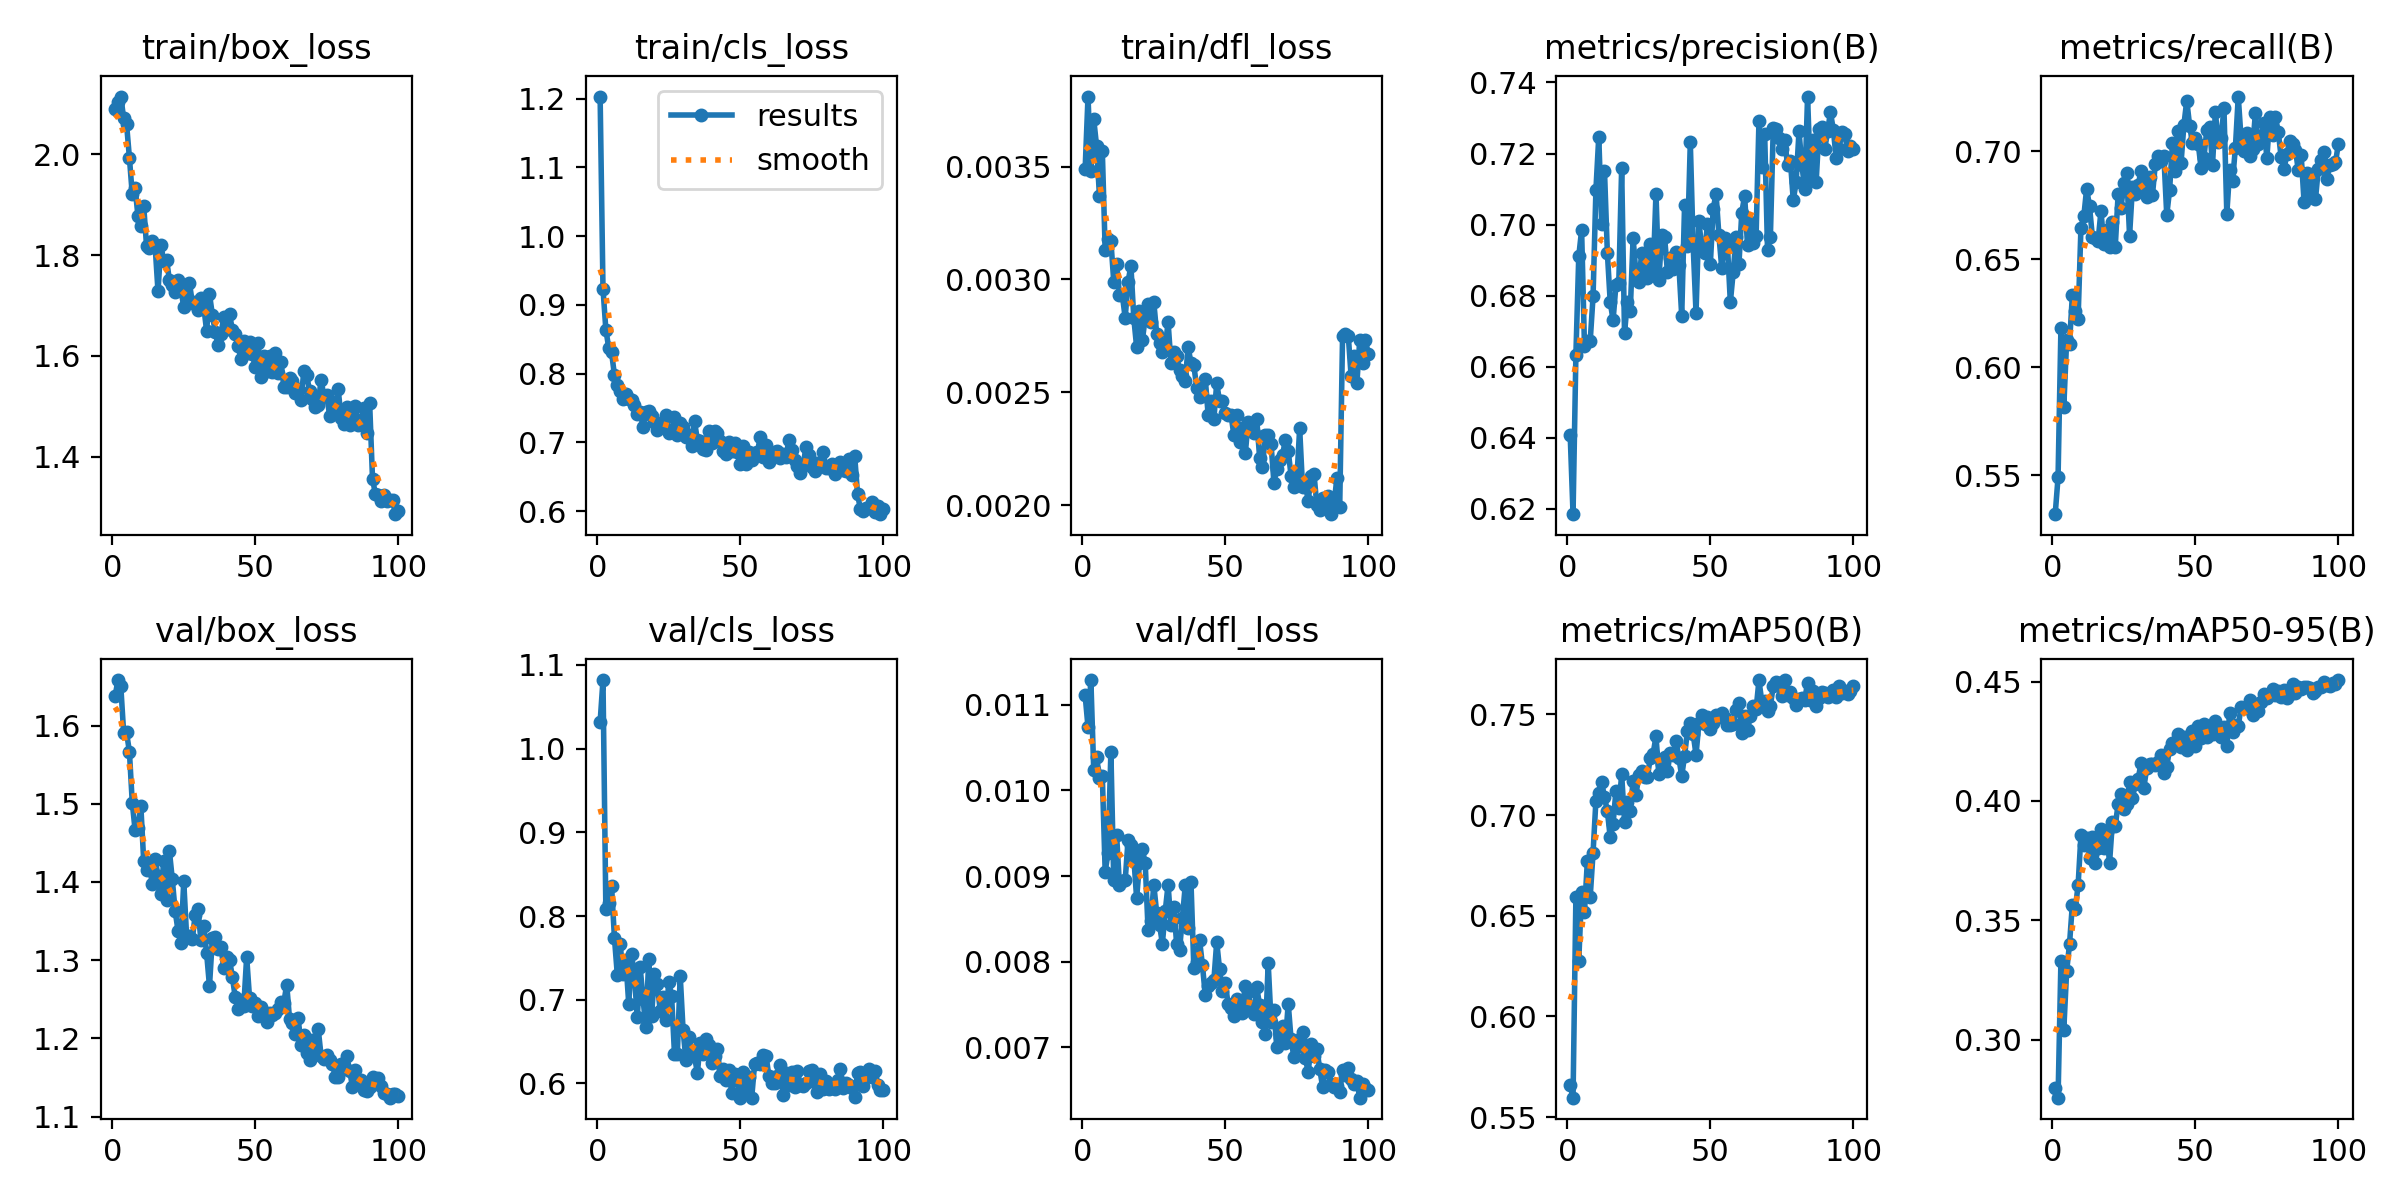

The table this chart was drawn from, first rows:
epoch, time, train/box_loss, train/cls_loss, train/dfl_loss, metrics/precision(B), metrics/recall(B), metrics/mAP50(B), metrics/mAP50-95(B), val/box_loss, val/cls_loss, val/dfl_loss, lr/pg0, lr/pg1, lr/pg2
1, 41.34, 2.09, 1.203, 0.00349, 0.6409, 0.5319, 0.566, 0.2797, 1.637, 1.032, 0.01111, 0.0006648, 0.0006648, 0.0006648
2, 73.17, 2.104, 0.9237, 0.00381, 0.6185, 0.549, 0.5597, 0.2757, 1.658, 1.082, 0.01074, 0.001318, 0.001318, 0.001318
3, 104.2, 2.115, 0.8641, 0.00348, 0.6634, 0.618, 0.6595, 0.3328, 1.65, 0.8086, 0.01129, 0.001959, 0.001959, 0.001959
4, 135, 2.071, 0.8378, 0.00371, 0.6911, 0.5814, 0.6275, 0.3041, 1.59, 0.8156, 0.01024, 0.001941, 0.001941, 0.001941
5, 165.7, 2.061, 0.831, 0.00359, 0.6985, 0.6125, 0.6618, 0.3286, 1.591, 0.8359, 0.01039, 0.001921, 0.001921, 0.001921
6, 196.4, 1.994, 0.7982, 0.00337, 0.6658, 0.611, 0.6518, 0.3399, 1.567, 0.7741, 0.01015, 0.001901, 0.001901, 0.001901
7, 226.9, 1.921, 0.7829, 0.00357, 0.6673, 0.6333, 0.677, 0.3566, 1.502, 0.7301, 0.01017, 0.001881, 0.001881, 0.001881
8, 257.6, 1.933, 0.7753, 0.00313, 0.6672, 0.6263, 0.6593, 0.3546, 1.466, 0.7671, 0.00905, 0.001861, 0.001861, 0.001861
9, 288.1, 1.877, 0.7636, 0.00318, 0.6798, 0.6223, 0.6813, 0.3646, 1.469, 0.7306, 0.00927, 0.001842, 0.001842, 0.001842
10, 320, 1.857, 0.7703, 0.00317, 0.7098, 0.6647, 0.7072, 0.3856, 1.497, 0.747, 0.01045, 0.001822, 0.001822, 0.001822
11, 350.8, 1.898, 0.7625, 0.00299, 0.7248, 0.6699, 0.711, 0.3815, 1.427, 0.6951, 0.00895, 0.001802, 0.001802, 0.001802
12, 381.7, 1.818, 0.7622, 0.00307, 0.7003, 0.6828, 0.7163, 0.3847, 1.415, 0.755, 0.00948, 0.001782, 0.001782, 0.001782
13, 412.4, 1.813, 0.7552, 0.00293, 0.7151, 0.6745, 0.7088, 0.3762, 1.422, 0.7266, 0.00889, 0.001762, 0.001762, 0.001762
14, 442.9, 1.827, 0.7408, 0.00293, 0.692, 0.6605, 0.702, 0.3849, 1.397, 0.6795, 0.00894, 0.001743, 0.001743, 0.001743
15, 473.7, 1.818, 0.7448, 0.00283, 0.6783, 0.6597, 0.689, 0.374, 1.43, 0.7385, 0.00895, 0.001723, 0.001723, 0.001723
16, 504.2, 1.728, 0.7218, 0.00299, 0.6731, 0.6586, 0.6955, 0.3804, 1.408, 0.7008, 0.00942, 0.001703, 0.001703, 0.001703
17, 534.9, 1.82, 0.7449, 0.00306, 0.6831, 0.6724, 0.7122, 0.3883, 1.384, 0.667, 0.00936, 0.001683, 0.001683, 0.001683
18, 565.4, 1.789, 0.7459, 0.00283, 0.6836, 0.6571, 0.7034, 0.3803, 1.426, 0.7488, 0.00922, 0.001663, 0.001663, 0.001663
19, 596.3, 1.791, 0.7379, 0.0027, 0.716, 0.6635, 0.7201, 0.3871, 1.377, 0.6808, 0.00874, 0.001644, 0.001644, 0.001644
20, 627, 1.75, 0.7303, 0.00286, 0.6695, 0.6556, 0.6967, 0.374, 1.439, 0.731, 0.00915, 0.001624, 0.001624, 0.001624
21, 657.8, 1.742, 0.7188, 0.00273, 0.6783, 0.6675, 0.7064, 0.3912, 1.403, 0.7183, 0.00931, 0.001604, 0.001604, 0.001604
22, 688.5, 1.727, 0.7218, 0.00283, 0.6756, 0.6559, 0.7022, 0.3896, 1.363, 0.687, 0.00915, 0.001584, 0.001584, 0.001584
23, 719.2, 1.75, 0.7292, 0.00289, 0.6962, 0.6801, 0.7167, 0.3987, 1.338, 0.7031, 0.00837, 0.001564, 0.001564, 0.001564
24, 749.9, 1.734, 0.7396, 0.00281, 0.6862, 0.6739, 0.71, 0.4028, 1.322, 0.6756, 0.00848, 0.001545, 0.001545, 0.001545
25, 780.6, 1.697, 0.7141, 0.0029, 0.6839, 0.6852, 0.7197, 0.3967, 1.401, 0.7216, 0.0089, 0.001525, 0.001525, 0.001525
26, 811.4, 1.708, 0.7161, 0.00276, 0.6919, 0.6898, 0.7217, 0.3988, 1.331, 0.7038, 0.00857, 0.001505, 0.001505, 0.001505
27, 842.2, 1.744, 0.7373, 0.00272, 0.6879, 0.661, 0.7188, 0.4081, 1.331, 0.6348, 0.00843, 0.001485, 0.001485, 0.001485
28, 873.2, 1.706, 0.7105, 0.00268, 0.6851, 0.6834, 0.719, 0.4014, 1.327, 0.6353, 0.00821, 0.001465, 0.001465, 0.001465
29, 903.8, 1.708, 0.7281, 0.0027, 0.6945, 0.6803, 0.7281, 0.4069, 1.358, 0.7289, 0.00859, 0.001446, 0.001446, 0.001446
30, 934.6, 1.692, 0.7231, 0.00281, 0.6862, 0.6844, 0.7304, 0.4092, 1.365, 0.6638, 0.0089, 0.001426, 0.001426, 0.001426
31, 965.2, 1.715, 0.7083, 0.00263, 0.7087, 0.691, 0.739, 0.4158, 1.325, 0.6281, 0.00843, 0.001406, 0.001406, 0.001406
32, 996, 1.698, 0.7107, 0.00268, 0.6845, 0.6837, 0.7201, 0.4055, 1.344, 0.6557, 0.00864, 0.001386, 0.001386, 0.001386
33, 1027, 1.649, 0.6954, 0.00266, 0.697, 0.6791, 0.7255, 0.4139, 1.309, 0.6385, 0.0082, 0.001366, 0.001366, 0.001366
34, 1057, 1.723, 0.7308, 0.0026, 0.6966, 0.6883, 0.7287, 0.4154, 1.267, 0.6321, 0.00814, 0.001347, 0.001347, 0.001347
35, 1088, 1.682, 0.7037, 0.00257, 0.6867, 0.6797, 0.7219, 0.4156, 1.328, 0.6125, 0.00851, 0.001327, 0.001327, 0.001327
36, 1119, 1.647, 0.7028, 0.00255, 0.6907, 0.6942, 0.7308, 0.4151, 1.33, 0.6482, 0.00889, 0.001307, 0.001307, 0.001307
37, 1150, 1.622, 0.6901, 0.0027, 0.6874, 0.6977, 0.7297, 0.4165, 1.314, 0.6355, 0.00839, 0.001287, 0.001287, 0.001287
38, 1180, 1.643, 0.6885, 0.00263, 0.6924, 0.6956, 0.7368, 0.4191, 1.317, 0.6529, 0.00893, 0.001267, 0.001267, 0.001267
39, 1211, 1.678, 0.7166, 0.00262, 0.6886, 0.6977, 0.7285, 0.4116, 1.29, 0.6461, 0.00793, 0.001248, 0.001248, 0.001248
40, 1242, 1.654, 0.6994, 0.00252, 0.6743, 0.6705, 0.7192, 0.4143, 1.304, 0.6249, 0.008, 0.001228, 0.001228, 0.001228
41, 1273, 1.683, 0.7166, 0.00248, 0.7056, 0.6821, 0.7295, 0.422, 1.301, 0.6328, 0.00825, 0.001208, 0.001208, 0.001208
42, 1303, 1.652, 0.7139, 0.00249, 0.6939, 0.7038, 0.7417, 0.4244, 1.278, 0.6416, 0.00796, 0.001188, 0.001188, 0.001188
43, 1334, 1.644, 0.7028, 0.00256, 0.7232, 0.6907, 0.7455, 0.4244, 1.253, 0.6084, 0.00761, 0.001168, 0.001168, 0.001168
44, 1365, 1.619, 0.6873, 0.0024, 0.6941, 0.7093, 0.7403, 0.4282, 1.238, 0.6171, 0.00772, 0.001149, 0.001149, 0.001149
45, 1395, 1.594, 0.6838, 0.00246, 0.6752, 0.6947, 0.7299, 0.4225, 1.249, 0.6045, 0.00775, 0.001129, 0.001129, 0.001129
46, 1426, 1.63, 0.7013, 0.00238, 0.701, 0.7124, 0.7455, 0.4268, 1.242, 0.6162, 0.00778, 0.001109, 0.001109, 0.001109
47, 1457, 1.605, 0.6871, 0.00254, 0.6934, 0.7235, 0.7498, 0.4212, 1.304, 0.5887, 0.00823, 0.001089, 0.001089, 0.001089
48, 1487, 1.629, 0.6989, 0.00246, 0.6922, 0.7119, 0.7453, 0.4266, 1.252, 0.6116, 0.00791, 0.001069, 0.001069, 0.001069
49, 1518, 1.604, 0.6855, 0.00246, 0.7001, 0.7038, 0.7486, 0.4295, 1.242, 0.6041, 0.00766, 0.00105, 0.00105, 0.00105
50, 1549, 1.578, 0.6689, 0.00241, 0.6888, 0.7063, 0.7426, 0.4231, 1.246, 0.583, 0.00775, 0.00103, 0.00103, 0.00103
51, 1579, 1.626, 0.6953, 0.0024, 0.7044, 0.7036, 0.7459, 0.4313, 1.229, 0.6136, 0.0075, 0.00101, 0.00101, 0.00101
52, 1610, 1.557, 0.6686, 0.0024, 0.7087, 0.6924, 0.7499, 0.4263, 1.24, 0.5887, 0.00746, 0.0009902, 0.0009902, 0.0009902
53, 1641, 1.6, 0.6865, 0.00231, 0.697, 0.6971, 0.7486, 0.4321, 1.233, 0.6077, 0.00737, 0.0009704, 0.0009704, 0.0009704
54, 1671, 1.57, 0.6741, 0.0024, 0.6877, 0.71, 0.7505, 0.4266, 1.221, 0.5829, 0.00756, 0.0009506, 0.0009506, 0.0009506
55, 1702, 1.6, 0.6844, 0.00228, 0.6962, 0.7115, 0.7483, 0.4308, 1.232, 0.6227, 0.00753, 0.0009308, 0.0009308, 0.0009308
56, 1732, 1.569, 0.6867, 0.00234, 0.6939, 0.6937, 0.7446, 0.4279, 1.229, 0.6241, 0.0074, 0.000911, 0.000911, 0.000911
57, 1763, 1.607, 0.7074, 0.00223, 0.6782, 0.7182, 0.7445, 0.4337, 1.233, 0.6228, 0.00771, 0.0008912, 0.0008912, 0.0008912
58, 1794, 1.565, 0.6785, 0.00237, 0.6866, 0.7044, 0.745, 0.4297, 1.238, 0.6341, 0.00764, 0.0008714, 0.0008714, 0.0008714
59, 1825, 1.588, 0.6959, 0.00236, 0.6965, 0.7063, 0.7523, 0.4268, 1.246, 0.6332, 0.00745, 0.0008516, 0.0008516, 0.0008516
60, 1855, 1.538, 0.672, 0.00232, 0.6888, 0.7199, 0.7558, 0.4309, 1.246, 0.609, 0.00739, 0.0008318, 0.0008318, 0.0008318
... 40 more rows
